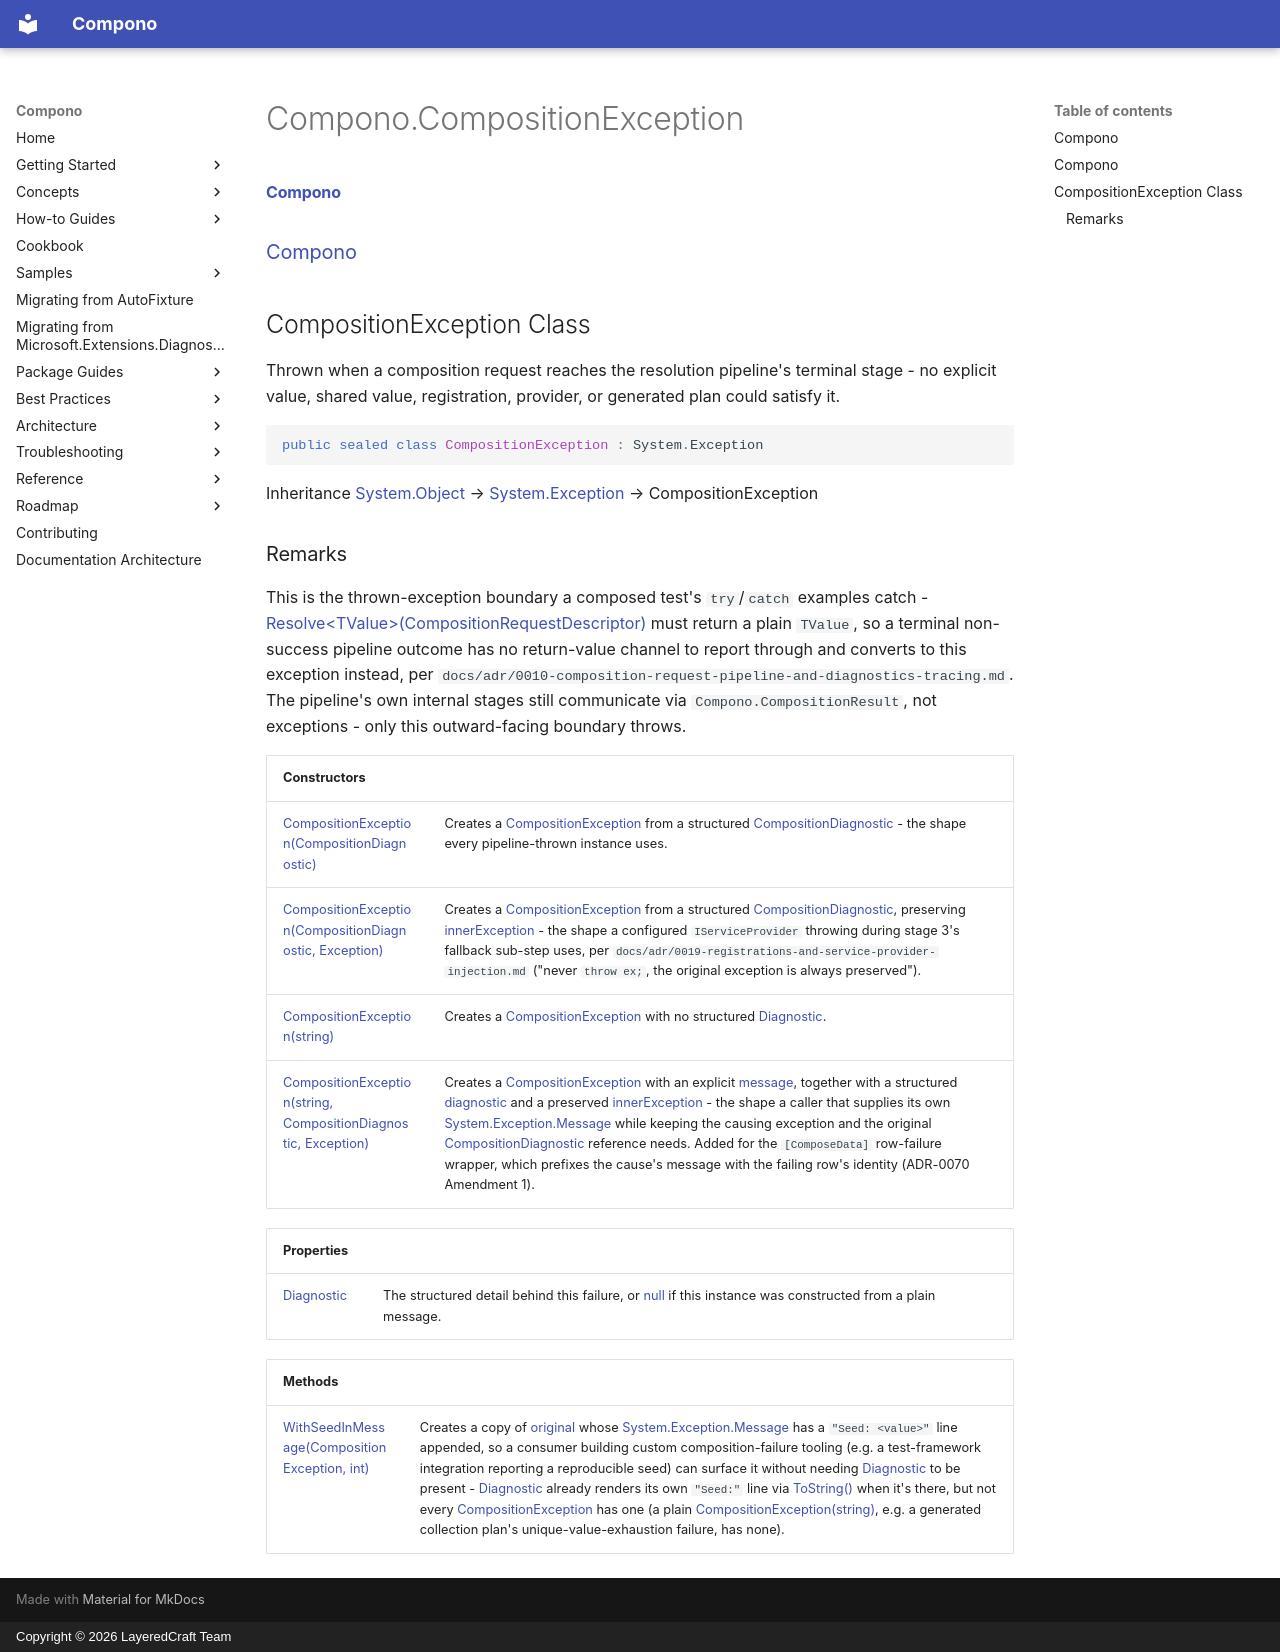

repository: LayeredCraft/compono · page: reference/api/Compono/Compono.CompositionException/index.html · generator: mkdocs · copyright: Copyright © 2026 LayeredCraft Team

#### [Compono](index.md 'index')
### [Compono](Compono.md 'Compono')

## CompositionException Class

Thrown when a composition request reaches the resolution pipeline's terminal stage \- no
explicit value, shared value, registration, provider, or generated plan could satisfy it\.

```csharp
public sealed class CompositionException : System.Exception
```

Inheritance [System\.Object](https://learn.microsoft.com/en-us/dotnet/api/system.object 'System\.Object') → [System\.Exception](https://learn.microsoft.com/en-us/dotnet/api/system.exception 'System\.Exception') → CompositionException

### Remarks
This is the thrown\-exception boundary a composed test's `try`/`catch` examples catch \-
[Resolve&lt;TValue&gt;\(CompositionRequestDescriptor\)](Compono.ICompositionContext.Resolve.md#Compono.ICompositionContext.Resolve_TValue_(Compono.CompositionRequestDescriptor) 'Compono\.ICompositionContext\.Resolve\<TValue\>\(Compono\.CompositionRequestDescriptor\)') must return a plain `TValue`, so a
terminal non\-success pipeline outcome has no return\-value channel to report through and
converts to this exception instead, per
`docs/adr/0010-composition-request-pipeline-and-diagnostics-tracing.md`\. The pipeline's own
internal stages still communicate via `Compono.CompositionResult`, not exceptions \- only
this outward\-facing boundary throws\.

| Constructors | |
| :--- | :--- |
| [CompositionException\(CompositionDiagnostic\)](Compono.CompositionException..ctor.md#Compono.CompositionException.CompositionException(Compono.CompositionDiagnostic) 'Compono\.CompositionException\.CompositionException\(Compono\.CompositionDiagnostic\)') | Creates a [CompositionException](Compono.CompositionException.md 'Compono\.CompositionException') from a structured [CompositionDiagnostic](Compono.CompositionDiagnostic.md 'Compono\.CompositionDiagnostic') \- the shape every pipeline\-thrown instance uses\. |
| [CompositionException\(CompositionDiagnostic, Exception\)](Compono.CompositionException..ctor.md#Compono.CompositionException.CompositionException(Compono.CompositionDiagnostic,System.Exception) 'Compono\.CompositionException\.CompositionException\(Compono\.CompositionDiagnostic, System\.Exception\)') | Creates a [CompositionException](Compono.CompositionException.md 'Compono\.CompositionException') from a structured [CompositionDiagnostic](Compono.CompositionDiagnostic.md 'Compono\.CompositionDiagnostic'), preserving [innerException](Compono.CompositionException..ctor.md#Compono.CompositionException.CompositionException(Compono.CompositionDiagnostic,System.Exception).innerException 'Compono\.CompositionException\.CompositionException\(Compono\.CompositionDiagnostic, System\.Exception\)\.innerException') \- the shape a configured `IServiceProvider` throwing during stage 3's fallback sub\-step uses, per `docs/adr/0019-registrations-and-service-provider-injection.md` \("never `throw ex;`, the original exception is always preserved"\)\. |
| [CompositionException\(string\)](Compono.CompositionException..ctor.md#Compono.CompositionException.CompositionException(string) 'Compono\.CompositionException\.CompositionException\(string\)') | Creates a [CompositionException](Compono.CompositionException.md 'Compono\.CompositionException') with no structured [Diagnostic](Compono.CompositionException.Diagnostic.md 'Compono\.CompositionException\.Diagnostic')\. |
| [CompositionException\(string, CompositionDiagnostic, Exception\)](Compono.CompositionException..ctor.md#Compono.CompositionException.CompositionException(string,Compono.CompositionDiagnostic,System.Exception) 'Compono\.CompositionException\.CompositionException\(string, Compono\.CompositionDiagnostic, System\.Exception\)') | Creates a [CompositionException](Compono.CompositionException.md 'Compono\.CompositionException') with an explicit [message](Compono.CompositionException..ctor.md#Compono.CompositionException.CompositionException(string,Compono.CompositionDiagnostic,System.Exception).message 'Compono\.CompositionException\.CompositionException\(string, Compono\.CompositionDiagnostic, System\.Exception\)\.message'), together with a structured [diagnostic](Compono.CompositionException..ctor.md#Compono.CompositionException.CompositionException(string,Compono.CompositionDiagnostic,System.Exception).diagnostic 'Compono\.CompositionException\.CompositionException\(string, Compono\.CompositionDiagnostic, System\.Exception\)\.diagnostic') and a preserved [innerException](Compono.CompositionException..ctor.md#Compono.CompositionException.CompositionException(string,Compono.CompositionDiagnostic,System.Exception).innerException 'Compono\.CompositionException\.CompositionException\(string, Compono\.CompositionDiagnostic, System\.Exception\)\.innerException') \- the shape a caller that supplies its own [System\.Exception\.Message](https://learn.microsoft.com/en-us/dotnet/api/system.exception.message 'System\.Exception\.Message') while keeping the causing exception and the original [CompositionDiagnostic](Compono.CompositionDiagnostic.md 'Compono\.CompositionDiagnostic') reference needs\. Added for the `[ComposeData]` row\-failure wrapper, which prefixes the cause's message with the failing row's identity \(ADR\-0070 Amendment 1\)\. |

| Properties | |
| :--- | :--- |
| [Diagnostic](Compono.CompositionException.Diagnostic.md 'Compono\.CompositionException\.Diagnostic') | The structured detail behind this failure, or [null](https://docs.microsoft.com/en-us/dotnet/csharp/language-reference/keywords/null 'https://docs\.microsoft\.com/en\-us/dotnet/csharp/language\-reference/keywords/null') if this instance was constructed from a plain message\. |

| Methods | |
| :--- | :--- |
| [WithSeedInMessage\(CompositionException, int\)](Compono.CompositionException.WithSeedInMessage(Compono.CompositionException,int).md 'Compono\.CompositionException\.WithSeedInMessage\(Compono\.CompositionException, int\)') | Creates a copy of [original](Compono.CompositionException.WithSeedInMessage(Compono.CompositionException,int).md#Compono.CompositionException.WithSeedInMessage(Compono.CompositionException,int).original 'Compono\.CompositionException\.WithSeedInMessage\(Compono\.CompositionException, int\)\.original') whose [System\.Exception\.Message](https://learn.microsoft.com/en-us/dotnet/api/system.exception.message 'System\.Exception\.Message') has a `"Seed: <value>"` line appended, so a consumer building custom composition\-failure tooling \(e\.g\. a test\-framework integration reporting a reproducible seed\) can surface it without needing [Diagnostic](Compono.CompositionException.Diagnostic.md 'Compono\.CompositionException\.Diagnostic') to be present \- [Diagnostic](Compono.CompositionException.Diagnostic.md 'Compono\.CompositionException\.Diagnostic') already renders its own `"Seed:"` line via [ToString\(\)](Compono.CompositionDiagnostic.ToString().md 'Compono\.CompositionDiagnostic\.ToString\(\)') when it's there, but not every [CompositionException](Compono.CompositionException.md 'Compono\.CompositionException') has one \(a plain [CompositionException\(string\)](Compono.CompositionException..ctor.md#Compono.CompositionException.CompositionException(string) 'Compono\.CompositionException\.CompositionException\(string\)'), e\.g\. a generated collection plan's unique\-value\-exhaustion failure, has none\)\. |
